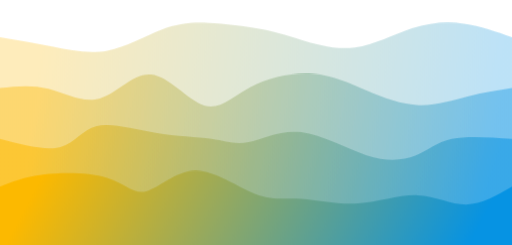
t = 0.00 s
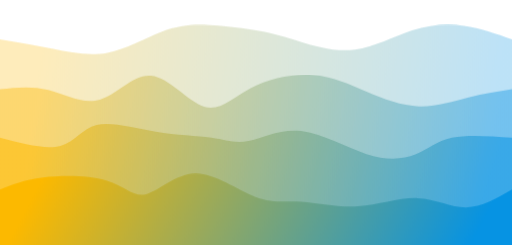
t = 2.00 s
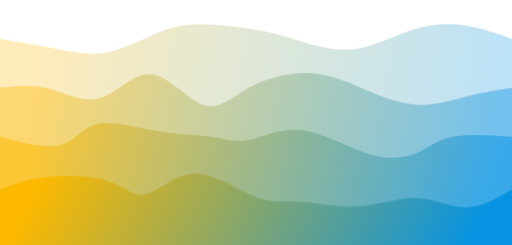
t = 2.73 s
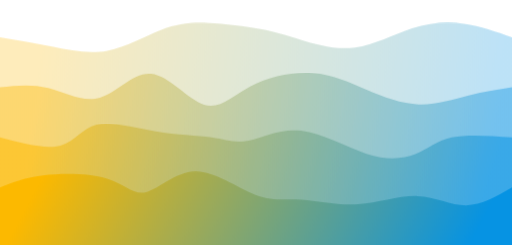
t = 4.18 s
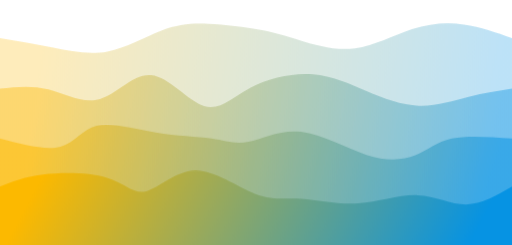
t = 4.90 s
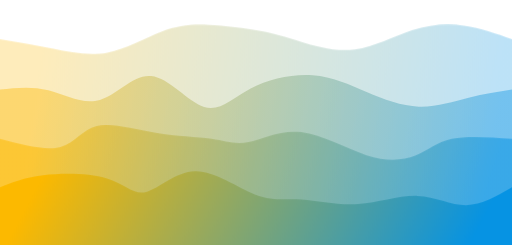
t = 6.35 s

The animated SVG that drew these frames (rendered in a browser with its animation timeline set to each time). Animation: 4 CSS @keyframes rules; one cycle of 7.80 s, repeats indefinitely.

<svg width="100%" height="100%" id="svg" viewBox="0 0 1440 690" preserveAspectRatio="xMidYMid slice" xmlns="http://www.w3.org/2000/svg" class="transition duration-300 ease-in-out delay-150"><style>
          .path-0{
            animation: pathAnim-0 4s ease-in-out 0s infinite normal;
          }
          @keyframes pathAnim-0{
            0%, 100% {
              transform: translateY(0px);
            }
            50% {
              transform: translateY(6px);
            }
          }
        </style><defs><linearGradient id="gradient" x1="0%" y1="46%" x2="100%" y2="54%"><stop offset="5%" stop-color="#fcb900"></stop><stop offset="95%" stop-color="#0693e3"></stop></linearGradient></defs><path d="M 0,700 L 0,105 C 50.00576277459092,113.55494461920749 100.01152554918184,122.10988923841498 150,132 C 199.98847445081816,141.89011076158502 249.95966057786353,153.11538766554762 302,143 C 354.04033942213647,132.88461233445238 408.149832139364,101.42856009939463 454,84 C 499.850167860636,66.57143990060537 537.4410108646806,63.17037193687382 585,65 C 632.5589891353194,66.82962806312618 690.0861244019138,73.88995215311004 733,82 C 775.9138755980862,90.11004784688996 804.2144915276638,99.26981945068599 846,112 C 887.7855084723362,124.73018054931401 943.0559094874304,141.030770044146 998,134 C 1052.9440905125696,126.96922995585399 1107.5618705226148,96.60710037272993 1159,80 C 1210.4381294773852,63.39289962727007 1258.6966084221099,60.54082846493431 1305,67 C 1351.3033915778901,73.45917153506569 1395.651695788945,89.22958576753285 1440,105 L 1440,700 L 0,700 Z" stroke="none" stroke-width="0" fill="url(#gradient)" fill-opacity="0.265" class="transition-all duration-300 ease-in-out delay-150 path-0"></path><style>
          .path-1{
            animation: pathAnim-1 4.6s ease-in-out -1s infinite reverse;
          }
          @keyframes pathAnim-1{
            0%, 100% {
              transform: translateY(0px);
            }
            50% {
              transform: translateY(8px);
            }
          }
        </style><defs><linearGradient id="gradient" x1="0%" y1="46%" x2="100%" y2="54%"><stop offset="5%" stop-color="#fcb900"></stop><stop offset="95%" stop-color="#0693e3"></stop></linearGradient></defs><path d="M 0,700 L 0,245 C 44.42019350233947,239.96081048930714 88.84038700467895,234.92162097861427 136,247 C 183.15961299532105,259.07837902138573 233.0586454836237,288.27432657484997 281,274 C 328.9413545163763,259.72567342515003 374.92503106082637,201.9810727219858 425,207 C 475.07496893917363,212.0189272780142 529.2412302730709,279.8013825372069 574,294 C 618.7587697269291,308.1986174627931 654.11004784689,268.81339712918657 705,242 C 755.88995215311,215.1866028708134 822.3185783393691,200.94502894604668 879,205 C 935.6814216606309,209.05497105395332 982.6156387956332,231.40648708662667 1031,252 C 1079.3843612043668,272.59351291337333 1129.218866478099,291.4290227074467 1178,293 C 1226.781133521901,294.5709772925533 1274.5088952919716,278.8774220835867 1318,268 C 1361.4911047080284,257.1225779164133 1400.7455523540143,251.06128895820666 1440,245 L 1440,700 L 0,700 Z" stroke="none" stroke-width="0" fill="url(#gradient)" fill-opacity="0.4" class="transition-all duration-300 ease-in-out delay-150 path-1"></path><style>
          .path-2{
            animation: pathAnim-2 5.2s ease-in-out -2s infinite normal;
          }
          @keyframes pathAnim-2{
            0%, 100% {
              transform: translateY(0px);
            }
            50% {
              transform: translateY(7px);
            }
          }
        </style><defs><linearGradient id="gradient" x1="0%" y1="46%" x2="100%" y2="54%"><stop offset="5%" stop-color="#fcb900"></stop><stop offset="95%" stop-color="#0693e3"></stop></linearGradient></defs><path d="M 0,700 L 0,385 C 64.22378334082318,401.88650241877923 128.44756668164635,418.77300483755846 170,408 C 211.55243331835365,397.22699516244154 230.43351661423776,358.7944830685453 272,349 C 313.56648338576224,339.2055169314547 377.81836686140264,358.0490628882604 438,368 C 498.18163313859736,377.9509371117396 554.2930159401518,379.0092653784134 595,385 C 635.7069840598482,390.9907346215866 661.0095693779904,401.9138755980861 699,394 C 736.9904306220096,386.0861244019139 787.6687065478866,359.3352322292421 847,366 C 906.3312934521134,372.6647677707579 974.3156044304635,412.74519548494544 1031,431 C 1087.6843955695365,449.25480451505456 1133.0688757302598,445.6839858309762 1168,432 C 1202.9311242697402,418.3160141690238 1227.4088926484972,394.5188611911497 1271,385 C 1314.5911073515028,375.4811388088503 1377.2955536757513,380.2405694044252 1440,385 L 1440,700 L 0,700 Z" stroke="none" stroke-width="0" fill="url(#gradient)" fill-opacity="0.53" class="transition-all duration-300 ease-in-out delay-150 path-2"></path><style>
          .path-3{
            animation: pathAnim-3 5.8s ease-in-out -0.5s infinite reverse;
          }
          @keyframes pathAnim-3{
            0%, 100% {
              transform: translateY(0px);
            }
            50% {
              transform: translateY(9px);
            }
          }
        </style><defs><linearGradient id="gradient" x1="0%" y1="46%" x2="100%" y2="54%"><stop offset="5%" stop-color="#fcb900"></stop><stop offset="95%" stop-color="#0693e3"></stop></linearGradient></defs><path d="M 0,700 L 0,525 C 33.28038013164503,511.37220122128525 66.56076026329006,497.7444024425705 121,491 C 175.43923973670994,484.2555975574295 251.03733907848482,484.3945914510032 301,500 C 350.9626609215152,515.6054085489968 375.28988342277086,546.6772317534168 411,538 C 446.71011657722914,529.3227682465832 493.80312723043176,480.89648153533 549,480 C 604.1968727695682,479.10351846467 667.4976076555024,525.7368421052631 717,545 C 766.5023923444976,564.2631578947369 802.2064421475586,556.1561500436173 848,559 C 893.7935578524414,561.8438499563827 949.6766237542629,575.6385577202675 1007,572 C 1064.323376245737,568.3614422797325 1123.0870628353905,547.2896190753125 1174,549 C 1224.9129371646095,550.7103809246875 1267.9751249041742,575.2029659784821 1311,575 C 1354.0248750958258,574.7970340215179 1397.012437547913,549.898517010759 1440,525 L 1440,700 L 0,700 Z" stroke="none" stroke-width="0" fill="url(#gradient)" fill-opacity="1" class="transition-all duration-300 ease-in-out delay-150 path-3"></path></svg>
